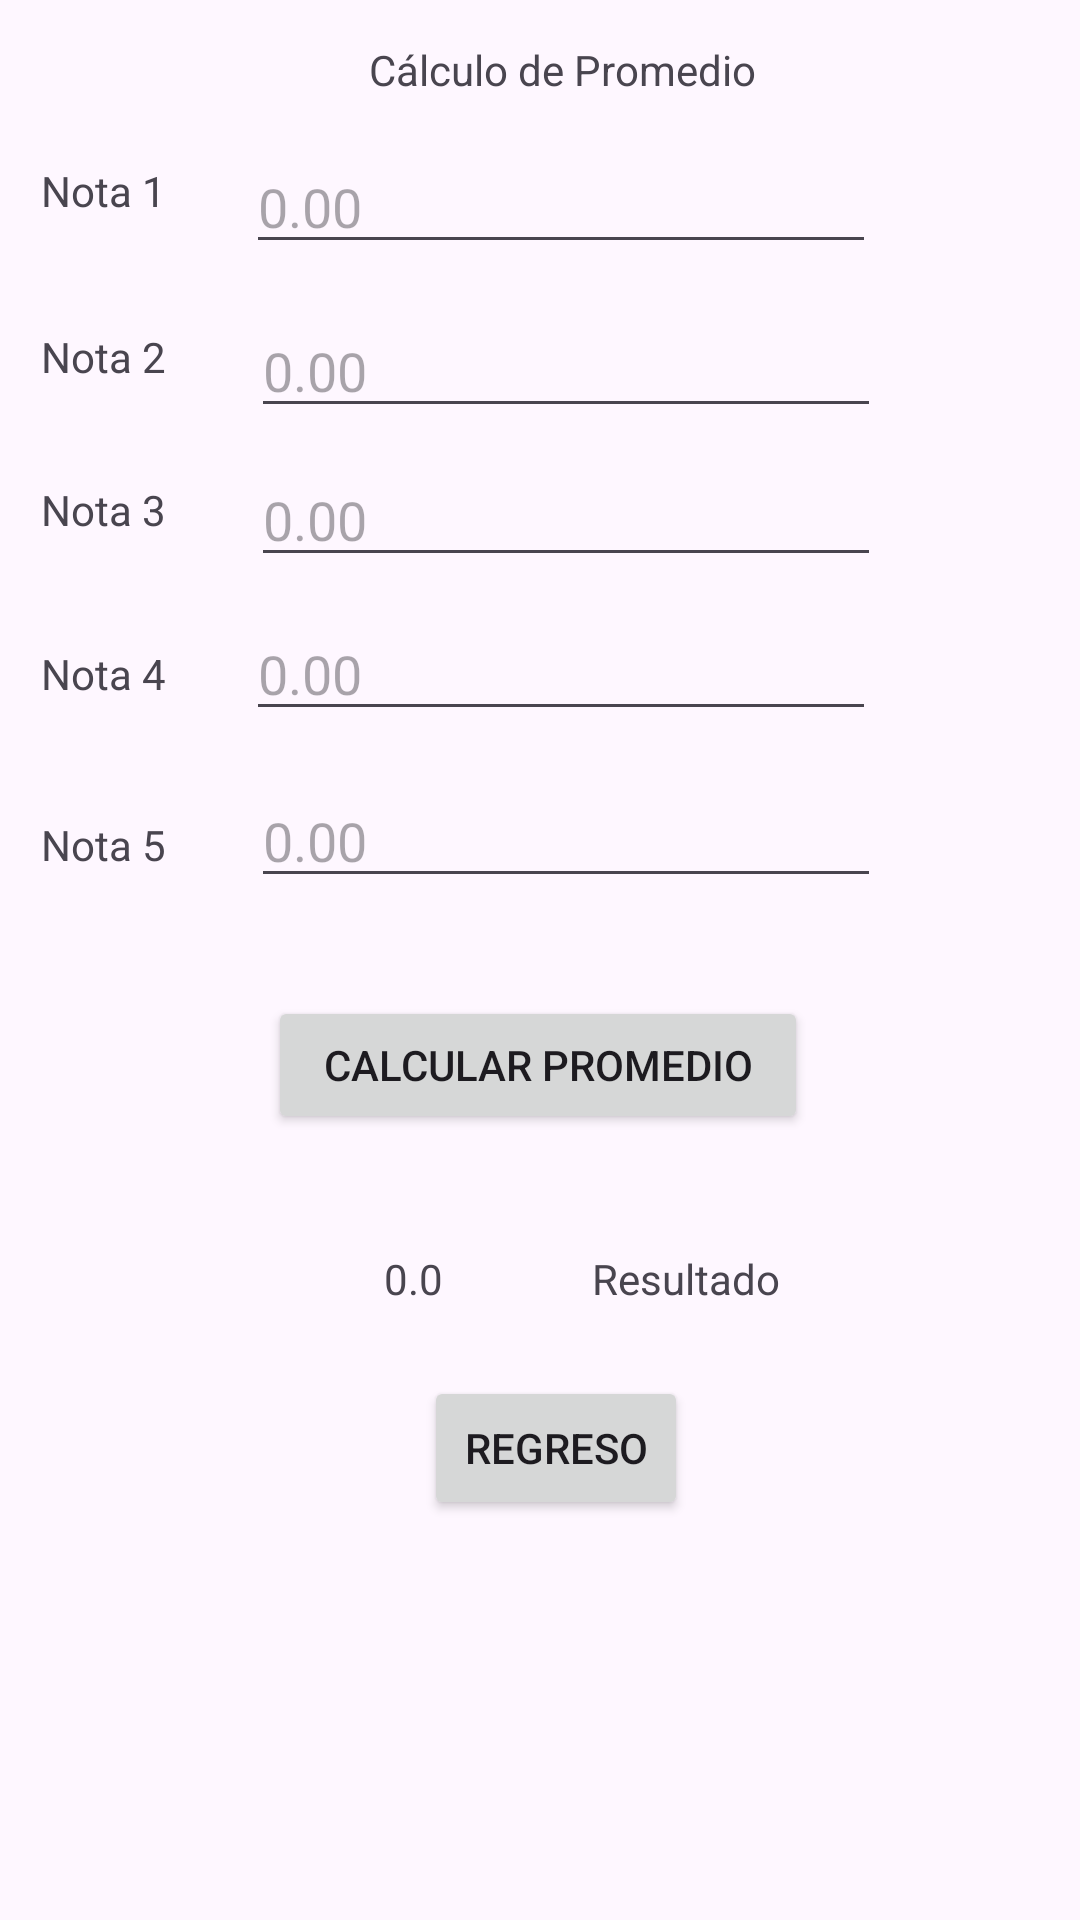

Here is an Android app screen rendered from its layout file. Give the layout XML and the strings, colors and styles it references.
<!-- AndroidManifest.xml: application theme Theme.DSMdesafio -->
<!-- res/layout/activity_ejercicio1.xml -->
<?xml version="1.0" encoding="utf-8"?>
<androidx.constraintlayout.widget.ConstraintLayout xmlns:android="http://schemas.android.com/apk/res/android"
    xmlns:app="http://schemas.android.com/apk/res-auto"
    xmlns:tools="http://schemas.android.com/tools"
    android:id="@+id/main"
    android:layout_width="match_parent"
    android:layout_height="match_parent"
    tools:context=".Ejercicio1">

    <TextView
        android:id="@+id/textView"
        android:layout_width="wrap_content"
        android:layout_height="wrap_content"
        android:text="Nota 1"
        app:layout_constraintBottom_toBottomOf="parent"
        app:layout_constraintEnd_toEndOf="parent"
        app:layout_constraintHorizontal_bias="0.043"
        app:layout_constraintStart_toStartOf="parent"
        app:layout_constraintTop_toTopOf="parent"
        app:layout_constraintVertical_bias="0.087" />

    <EditText
        android:id="@+id/txtNota1"
        android:layout_width="wrap_content"
        android:layout_height="wrap_content"
        android:digits="1234567890."
        android:ems="10"
        android:hint="0.00"
        android:inputType="number"
        app:layout_constraintBottom_toBottomOf="parent"
        app:layout_constraintEnd_toEndOf="parent"
        app:layout_constraintHorizontal_bias="0.547"
        app:layout_constraintStart_toStartOf="parent"
        app:layout_constraintTop_toTopOf="parent"
        app:layout_constraintVertical_bias="0.078" />

    <EditText
        android:id="@+id/txtNota2"
        android:layout_width="wrap_content"
        android:layout_height="wrap_content"
        android:digits="1234567890."
        android:ems="10"
        android:hint="0.00"
        android:inputType="number"
        app:layout_constraintBottom_toBottomOf="parent"
        app:layout_constraintEnd_toEndOf="parent"
        app:layout_constraintHorizontal_bias="0.557"
        app:layout_constraintStart_toStartOf="parent"
        app:layout_constraintTop_toTopOf="parent"
        app:layout_constraintVertical_bias="0.169" />

    <TextView
        android:id="@+id/textView4"
        android:layout_width="wrap_content"
        android:layout_height="wrap_content"
        android:text="Nota 2"
        app:layout_constraintBottom_toBottomOf="parent"
        app:layout_constraintEnd_toEndOf="parent"
        app:layout_constraintHorizontal_bias="0.043"
        app:layout_constraintStart_toStartOf="parent"
        app:layout_constraintTop_toTopOf="parent"
        app:layout_constraintVertical_bias="0.176" />

    <TextView
        android:id="@+id/textView5"
        android:layout_width="wrap_content"
        android:layout_height="wrap_content"
        android:text="Nota 3"
        app:layout_constraintBottom_toBottomOf="parent"
        app:layout_constraintEnd_toEndOf="parent"
        app:layout_constraintHorizontal_bias="0.043"
        app:layout_constraintStart_toStartOf="parent"
        app:layout_constraintTop_toTopOf="parent"
        app:layout_constraintVertical_bias="0.258" />

    <TextView
        android:id="@+id/textView7"
        android:layout_width="wrap_content"
        android:layout_height="wrap_content"
        android:text="Nota 5"
        app:layout_constraintBottom_toBottomOf="parent"
        app:layout_constraintEnd_toEndOf="parent"
        app:layout_constraintHorizontal_bias="0.043"
        app:layout_constraintStart_toStartOf="parent"
        app:layout_constraintTop_toTopOf="parent"
        app:layout_constraintVertical_bias="0.438" />

    <EditText
        android:id="@+id/txtNota4"
        android:layout_width="wrap_content"
        android:layout_height="wrap_content"
        android:digits="1234567890."
        android:ems="10"
        android:hint="0.00"
        android:inputType="number"
        app:layout_constraintBottom_toBottomOf="parent"
        app:layout_constraintEnd_toEndOf="parent"
        app:layout_constraintHorizontal_bias="0.547"
        app:layout_constraintStart_toStartOf="parent"
        app:layout_constraintTop_toTopOf="parent"
        app:layout_constraintVertical_bias="0.338" />

    <TextView
        android:id="@+id/textView6"
        android:layout_width="wrap_content"
        android:layout_height="wrap_content"
        android:text="Nota 4"
        app:layout_constraintBottom_toBottomOf="parent"
        app:layout_constraintEnd_toEndOf="parent"
        app:layout_constraintHorizontal_bias="0.043"
        app:layout_constraintStart_toStartOf="parent"
        app:layout_constraintTop_toTopOf="parent"
        app:layout_constraintVertical_bias="0.346" />

    <EditText
        android:id="@+id/txtNota5"
        android:layout_width="wrap_content"
        android:layout_height="wrap_content"
        android:digits="1234567890."
        android:ems="10"
        android:hint="0.00"
        android:inputType="number"
        app:layout_constraintBottom_toBottomOf="parent"
        app:layout_constraintEnd_toEndOf="parent"
        app:layout_constraintHorizontal_bias="0.557"
        app:layout_constraintStart_toStartOf="parent"
        app:layout_constraintTop_toTopOf="parent"
        app:layout_constraintVertical_bias="0.431" />

    <EditText
        android:id="@+id/txtNota3"
        android:layout_width="wrap_content"
        android:layout_height="wrap_content"
        android:digits="1234567890."
        android:ems="10"
        android:hint="0.00"
        android:inputType="number"
        app:layout_constraintBottom_toBottomOf="parent"
        app:layout_constraintEnd_toEndOf="parent"
        app:layout_constraintHorizontal_bias="0.557"
        app:layout_constraintStart_toStartOf="parent"
        app:layout_constraintTop_toTopOf="parent"
        app:layout_constraintVertical_bias="0.252" />

    <Button
        android:id="@+id/btnCalcular"
        android:layout_width="180dp"
        android:layout_height="46dp"
        android:text="Calcular promedio"
        app:layout_constraintBottom_toBottomOf="parent"
        app:layout_constraintEnd_toEndOf="parent"
        app:layout_constraintHorizontal_bias="0.497"
        app:layout_constraintStart_toStartOf="parent"
        app:layout_constraintTop_toTopOf="parent"
        app:layout_constraintVertical_bias="0.559" />

    <TextView
        android:id="@+id/txtPromedio"
        android:layout_width="wrap_content"
        android:layout_height="wrap_content"
        android:text="Resultado"
        app:layout_constraintBottom_toBottomOf="parent"
        app:layout_constraintEnd_toEndOf="parent"
        app:layout_constraintHorizontal_bias="0.664"
        app:layout_constraintStart_toStartOf="parent"
        app:layout_constraintTop_toTopOf="parent"
        app:layout_constraintVertical_bias="0.671" />

    <TextView
        android:id="@+id/txtMensaje"
        android:layout_width="wrap_content"
        android:layout_height="wrap_content"
        android:text="0.0"
        app:layout_constraintBottom_toBottomOf="parent"
        app:layout_constraintEnd_toEndOf="parent"
        app:layout_constraintHorizontal_bias="0.376"
        app:layout_constraintStart_toStartOf="parent"
        app:layout_constraintTop_toTopOf="parent"
        app:layout_constraintVertical_bias="0.671" />

    <TextView
        android:id="@+id/txtResultado2"
        android:layout_width="wrap_content"
        android:layout_height="wrap_content"
        android:text="Cálculo de Promedio"
        app:layout_constraintBottom_toBottomOf="parent"
        app:layout_constraintEnd_toEndOf="parent"
        app:layout_constraintHorizontal_bias="0.533"
        app:layout_constraintStart_toStartOf="parent"
        app:layout_constraintTop_toTopOf="parent"
        app:layout_constraintVertical_bias="0.022" />

    <Button
        android:id="@+id/btnR1"
        android:layout_width="wrap_content"
        android:layout_height="wrap_content"
        android:text="Regreso"
        app:layout_constraintBottom_toBottomOf="parent"
        app:layout_constraintEnd_toEndOf="parent"
        app:layout_constraintHorizontal_bias="0.52"
        app:layout_constraintStart_toStartOf="parent"
        app:layout_constraintTop_toTopOf="parent"
        app:layout_constraintVertical_bias="0.775" />

</androidx.constraintlayout.widget.ConstraintLayout>
<!-- resources referenced by this layout -->
<resources>
  <style name="Theme.DSMdesafio" parent="Base.Theme.DSMdesafio" />
  <style name="Base.Theme.DSMdesafio" parent="Theme.Material3.DayNight.NoActionBar">
          
          
      </style>
</resources>
